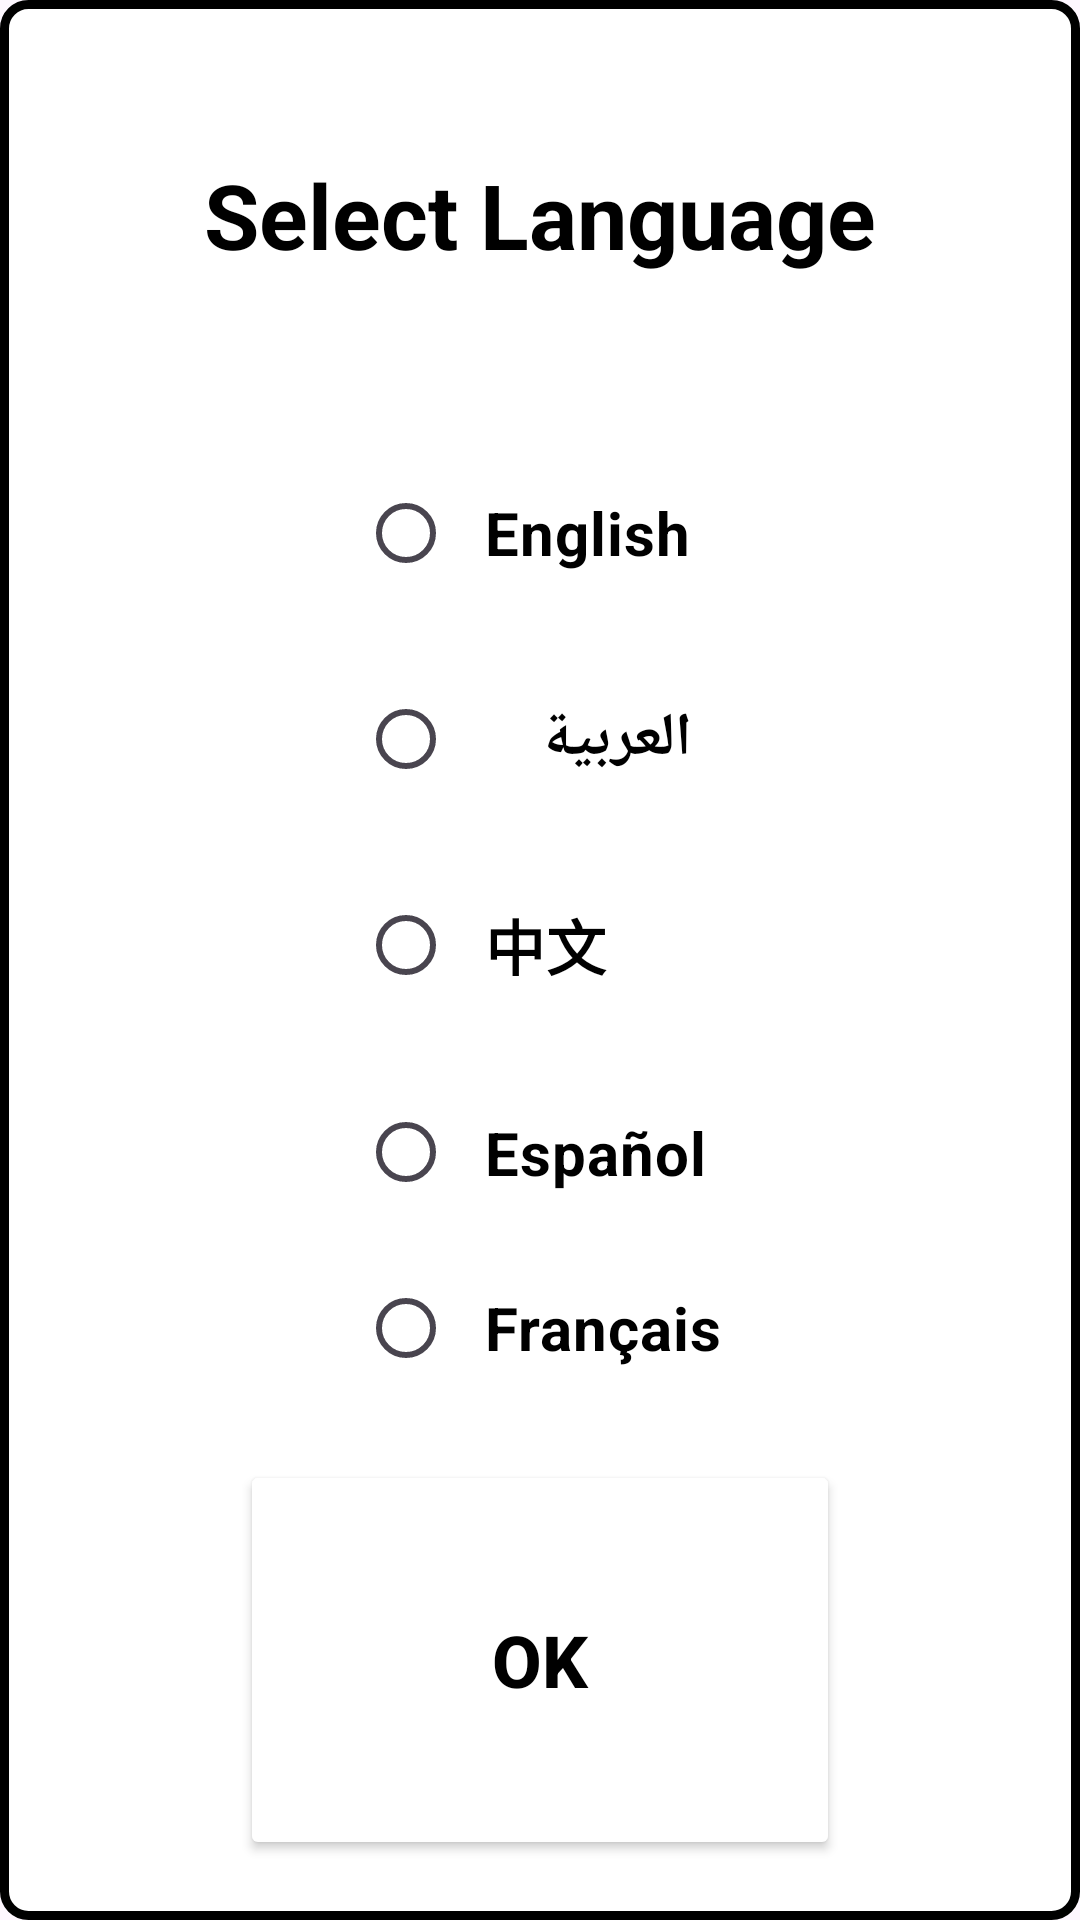

Here is an Android app screen rendered from its layout file. Give the layout XML and the strings, colors and styles it references.
<!-- AndroidManifest.xml: application theme Theme.XO -->
<!-- res/layout/activity_dialog_languages.xml -->
<?xml version="1.0" encoding="utf-8"?>
<LinearLayout xmlns:android="http://schemas.android.com/apk/res/android"
    xmlns:app="http://schemas.android.com/apk/res-auto"
    xmlns:tools="http://schemas.android.com/tools"
    android:id="@+id/main"
    android:layout_width="match_parent"
    android:layout_height="match_parent"
    android:background="@drawable/grid_border"
    android:orientation="vertical"
    app:layout_constraintCircleRadius="8dp">

    <TextView
        android:id="@+id/chooseLanguageTextView"
        android:layout_width="wrap_content"
        android:layout_height="wrap_content"
        android:layout_gravity="center"
        android:layout_marginHorizontal="10dp"
        android:layout_marginVertical="10dp"
        android:layout_weight="1"
        android:gravity="center"
        android:text="@string/choose_language_text_view"
        android:textColor="#000000"
        android:textSize="30dp"
        android:textStyle="bold" />

    <RadioGroup
        android:id="@+id/languageRadioGroup"
        android:layout_width="wrap_content"
        android:layout_height="wrap_content"
        android:layout_gravity="center"
        android:layout_weight="1"
        android:gravity="center"
        android:paddingHorizontal="10dp">

        <RadioButton
            android:id="@+id/englishRadioButton"
            android:layout_width="match_parent"
            android:layout_height="wrap_content"
            android:layout_weight="1"
            android:paddingLeft="10dp"
            android:text="English"
            android:textColor="#000000"
            android:textSize="20sp"
            android:textStyle="bold" />

        <RadioButton
            android:id="@+id/arabicRadioButton"
            android:layout_width="match_parent"
            android:layout_height="wrap_content"
            android:layout_weight="1"
            android:paddingRight="10dp"
            android:text="العربية"
            android:textColor="#000000"
            android:textSize="20sp"
            android:textStyle="bold" />

        <RadioButton
            android:id="@+id/chineseRadioButton"
            android:layout_width="match_parent"
            android:layout_height="wrap_content"
            android:layout_weight="1"
            android:paddingLeft="10dp"
            android:text="中文"
            android:textColor="#000000"
            android:textSize="20sp"
            android:textStyle="bold" />

        <RadioButton
            android:id="@+id/spanishRadioButton"
            android:layout_width="match_parent"
            android:layout_height="wrap_content"
            android:layout_weight="1"
            android:paddingLeft="10dp"
            android:text="Español"
            android:textColor="#000000"
            android:textSize="20sp"
            android:textStyle="bold" />

        <RadioButton
            android:id="@+id/frenchRadioButton"
            android:layout_width="match_parent"
            android:layout_height="wrap_content"
            android:paddingLeft="10dp"
            android:text="Français"
            android:textColor="#000000"
            android:textSize="20sp"
            android:textStyle="bold" />

    </RadioGroup>

    <Button
        android:id="@+id/buttonDialog"
        android:layout_width="200dp"
        android:layout_height="50dp"
        android:layout_gravity="center"
        android:layout_marginVertical="20dp"
        android:layout_weight="1"
        android:backgroundTint="#FFFFFF"
        android:text="@string/button_Ok"
        android:textColor="#000000"
        android:textColorLink="#FFFFFF"
        android:textSize="24dp"
        android:textStyle="bold"
        app:strokeColor="#000000"
        app:strokeWidth="3dp" />

</LinearLayout>
<!-- resources referenced by this layout -->
<resources>
  <!-- drawable grid_border (drawable) -->
  <?xml version="1.0" encoding="utf-8"?>
  <shape xmlns:android="http://schemas.android.com/apk/res/android">
      <solid android:color="#FFFFFF"/> 
      <stroke
          android:width="3dp"
          android:color="#000000"/> 
      <corners android:radius="8dp"/> 
  </shape>
  <string name="button_Ok">Ok</string>
  <string name="choose_language_text_view">Select Language</string>
  <style name="Theme.XO" parent="Base.Theme.XO" />
  <style name="Base.Theme.XO" parent="Theme.Material3.DayNight.NoActionBar">
      </style>
</resources>
